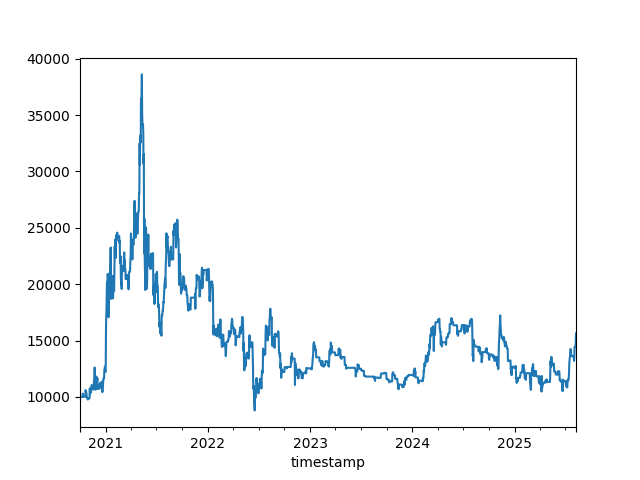

Source data for this figure (header and first rows):
timestamp, equity
2020-10-01 00:00:00+00:00, 10000
2020-10-02 00:00:00+00:00, 10000
2020-10-03 00:00:00+00:00, 10000
2020-10-04 00:00:00+00:00, 10000
2020-10-05 00:00:00+00:00, 10000
2020-10-06 00:00:00+00:00, 10000
2020-10-07 00:00:00+00:00, 10000
2020-10-08 00:00:00+00:00, 10000
2020-10-09 00:00:00+00:00, 10000
2020-10-10 00:00:00+00:00, 10000
2020-10-11 00:00:00+00:00, 10300
2020-10-12 00:00:00+00:00, 10123
2020-10-13 00:00:00+00:00, 10031
2020-10-14 00:00:00+00:00, 10031
2020-10-15 00:00:00+00:00, 10031
2020-10-16 00:00:00+00:00, 10031
2020-10-17 00:00:00+00:00, 10031
2020-10-18 00:00:00+00:00, 10031
2020-10-19 00:00:00+00:00, 10031
2020-10-20 00:00:00+00:00, 10031
2020-10-21 00:00:00+00:00, 10606
2020-10-22 00:00:00+00:00, 10450
2020-10-23 00:00:00+00:00, 10495
2020-10-24 00:00:00+00:00, 10304
2020-10-25 00:00:00+00:00, 9935
2020-10-26 00:00:00+00:00, 9935
2020-10-27 00:00:00+00:00, 9935
2020-10-28 00:00:00+00:00, 9897
2020-10-29 00:00:00+00:00, 9769
2020-10-30 00:00:00+00:00, 9860
2020-10-31 00:00:00+00:00, 9860
2020-11-01 00:00:00+00:00, 9860
2020-11-02 00:00:00+00:00, 9860
2020-11-03 00:00:00+00:00, 9860
2020-11-04 00:00:00+00:00, 9860
2020-11-05 00:00:00+00:00, 10757
2020-11-06 00:00:00+00:00, 10237
2020-11-07 00:00:00+00:00, 10655
2020-11-08 00:00:00+00:00, 10389
2020-11-09 00:00:00+00:00, 10499
2020-11-10 00:00:00+00:00, 10764
2020-11-11 00:00:00+00:00, 10764
2020-11-12 00:00:00+00:00, 11058
2020-11-13 00:00:00+00:00, 10665
2020-11-14 00:00:00+00:00, 10665
2020-11-15 00:00:00+00:00, 10665
2020-11-16 00:00:00+00:00, 10665
2020-11-17 00:00:00+00:00, 10665
2020-11-18 00:00:00+00:00, 10665
2020-11-19 00:00:00+00:00, 10665
2020-11-20 00:00:00+00:00, 11514
2020-11-21 00:00:00+00:00, 11640
2020-11-22 00:00:00+00:00, 12612
2020-11-23 00:00:00+00:00, 12500
2020-11-24 00:00:00+00:00, 11731
2020-11-25 00:00:00+00:00, 10674
2020-11-26 00:00:00+00:00, 10640
2020-11-27 00:00:00+00:00, 11015
2020-11-28 00:00:00+00:00, 11798
2020-11-29 00:00:00+00:00, 11798
... 1,713 more rows
